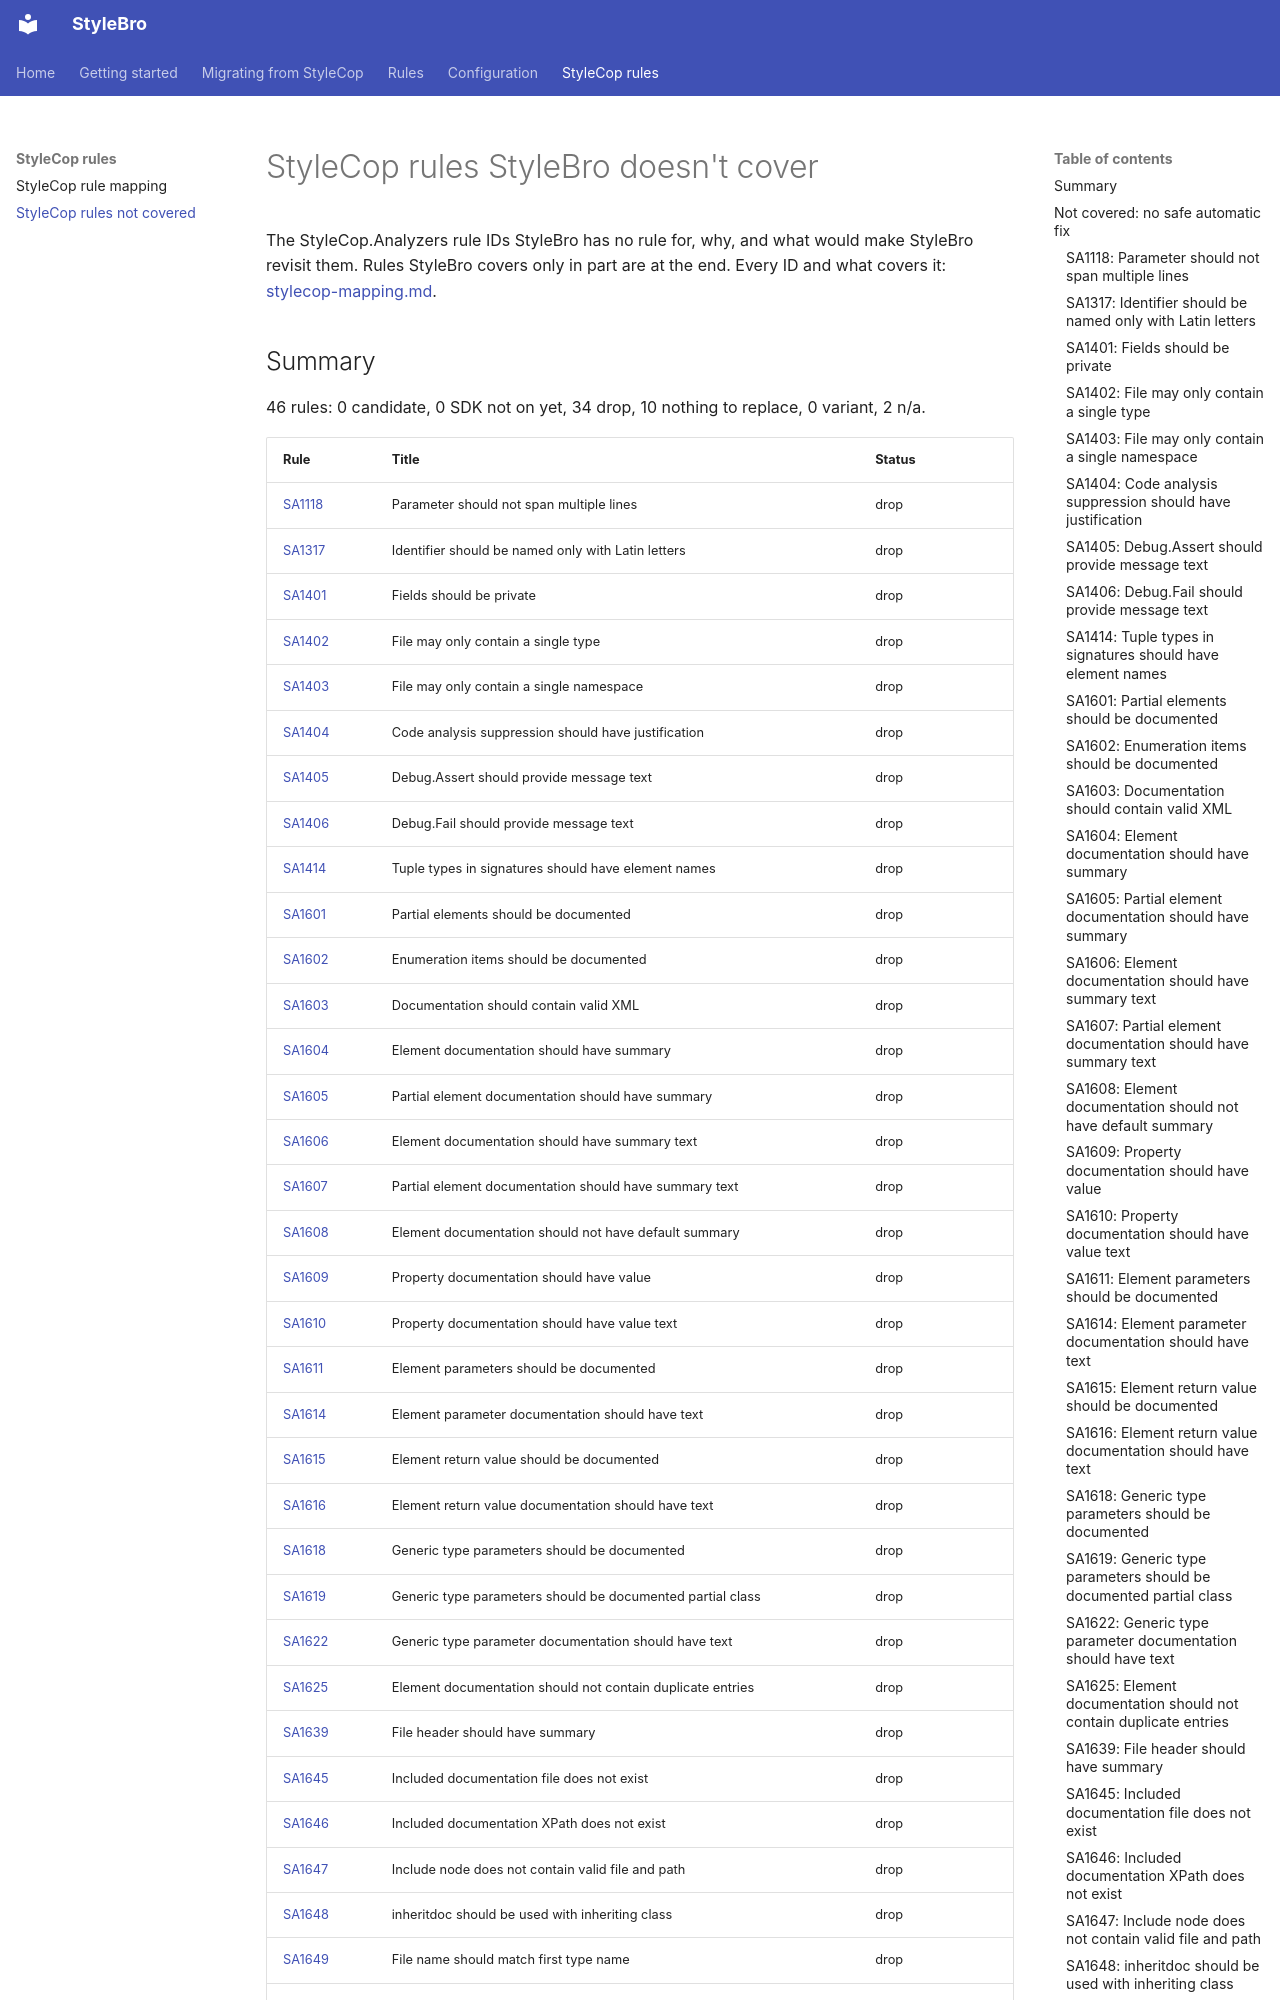

repository: bisforboman/stylebro · page: skipped-rules/index.html · generator: mkdocs

# StyleCop rules StyleBro doesn't cover

<!-- Generated by scripts/stylecop-survey/New-Mapping.ps1. Edit skipped.psd1 there, then regenerate. -->

The StyleCop.Analyzers rule IDs StyleBro has no rule for, why, and what would make StyleBro revisit them. Rules
StyleBro covers only in part are at the end. Every ID and what covers it: [stylecop-mapping.md](stylecop-mapping.md).
